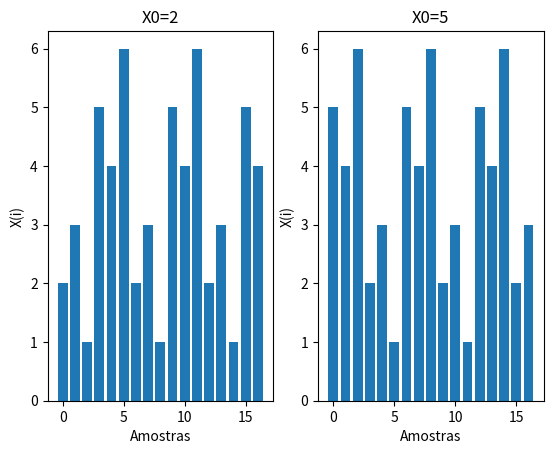

The matplotlib source for this figure:
#Geração de sinais pseudoaleatórios

import numpy as np
import matplotlib.pyplot as plt

x0=2 #Primeira semente
x00=5 #Segunda semente
x1=np.array([x0])
x11=np.array([x00])
n=16 #amostras
a=5 #Coeficiente multiplicador
m=7 #coeficiente para operação mod
for i in range(n):
    x0=(a*x0)%m#Gerador para primeira semente
    x1=np.append(x1,x0)
    x00 = (a * x00) % m#Gerador para segunda semente
    x11 = np.append(x11, x00)
print(x1)
print(x11)
ind=np.arange(n+1)

fig, (ax1, ax2) = plt.subplots(1,2)

ax1.set_title('X0=2')
ax1.bar(ind, x1)
ax1.set(xlabel='Amostras', ylabel='X(i)')

ax2.set_title('X0=5')
ax2.bar(ind, x11)
ax2.set(xlabel='Amostras', ylabel='X(i)')
plt.show()